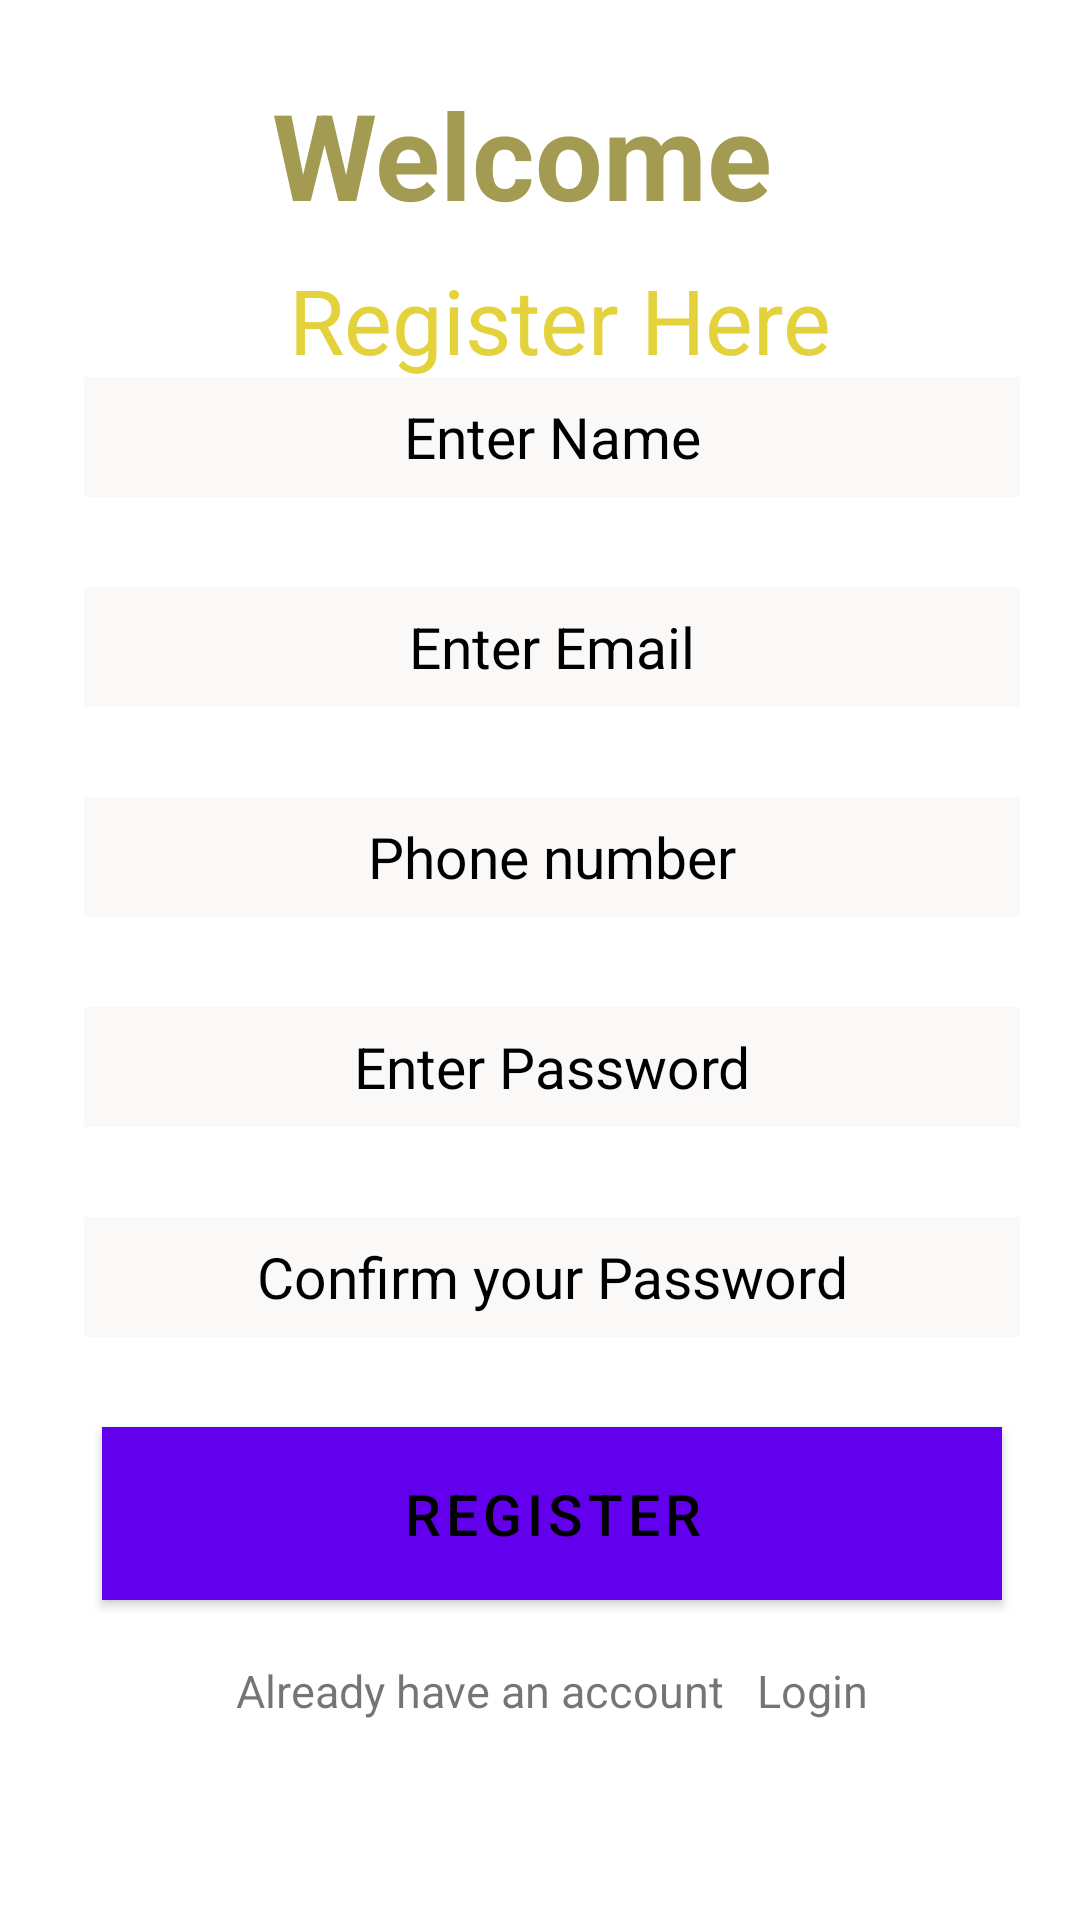

Reconstruct the res/layout file that produces this screen, plus the resources it refers to.
<!-- AndroidManifest.xml: activity theme Theme.EasyDOC.NoActionBar -->
<!-- res/layout/activity_sign_up.xml -->
<?xml version="1.0" encoding="utf-8"?>
<androidx.constraintlayout.widget.ConstraintLayout xmlns:android="http://schemas.android.com/apk/res/android"
    xmlns:app="http://schemas.android.com/apk/res-auto"
    xmlns:tools="http://schemas.android.com/tools"
    android:layout_width="match_parent"
    android:layout_height="match_parent"
    tools:context=".SignUpActivity"
    android:background="@drawable/layout">

    <TextView
        android:id="@+id/welcotitle"
        android:layout_width="179dp"
        android:layout_height="49dp"
        android:text="Welcome"
        android:textColor="#A39B51"
        android:textSize="40dp"
        android:textStyle="bold"
        app:layout_constraintBottom_toBottomOf="parent"
        app:layout_constraintEnd_toEndOf="parent"
        app:layout_constraintStart_toStartOf="parent"
        app:layout_constraintTop_toTopOf="parent"
        app:layout_constraintVertical_bias="0.042" />

    <TextView
        android:id="@+id/weometitle"
        android:layout_width="wrap_content"
        android:layout_height="wrap_content"
        android:text="Register Here"
        android:textColor="#E3D23B"
        android:textSize="30dp"
        app:layout_constraintBottom_toBottomOf="parent"
        app:layout_constraintEnd_toEndOf="parent"
        app:layout_constraintHorizontal_bias="0.539"
        app:layout_constraintStart_toStartOf="parent"
        app:layout_constraintTop_toTopOf="parent"
        app:layout_constraintVertical_bias="0.144" />

    <LinearLayout
        android:id="@+id/linearLayout5"
        android:layout_width="match_parent"
        android:layout_height="wrap_content"
        android:layout_marginStart="8dp"
        android:gravity="center"
        android:orientation="vertical"
        app:layout_constraintBottom_toBottomOf="parent"
        app:layout_constraintStart_toStartOf="parent"
        app:layout_constraintTop_toTopOf="parent"
        app:layout_constraintVertical_bias="0.693">

        <EditText
            android:id="@+id/mEdtName"
            style="@style/inputfield"
            android:layout_width="match_parent"
            android:layout_height="40dp"
            android:ems="10"
            android:hint="@string/Name"
            android:inputType="textPersonName"
            tools:layout_editor_absoluteX="30dp"
            tools:layout_editor_absoluteY="248dp" />

        <EditText
            android:id="@+id/mEdtEmail"
            style="@style/inputfield"
            android:layout_width="match_parent"
            android:layout_height="40dp"
            android:ems="10"
            android:hint="@string/Email"
            android:inputType="textEmailAddress"
            tools:layout_editor_absoluteX="84dp"
            tools:layout_editor_absoluteY="312dp" />

        <EditText
            android:id="@+id/mEdtPhoneNumber"
            style="@style/inputfield"
            android:layout_width="match_parent"
            android:layout_height="40dp"
            android:hint="@string/phonenumber"
            android:inputType="number"
            tools:layout_editor_absoluteX="84dp"
            tools:layout_editor_absoluteY="312dp" />

        <EditText
            android:id="@+id/mEdtPassword"
            style="@style/inputfield"
            android:layout_width="match_parent"
            android:layout_height="40dp"
            android:ems="10"
            android:hint="@string/password"
            android:inputType="textPassword" />

        <EditText
            android:id="@+id/mEdtConfirmPassword"
            style="@style/inputfield"
            android:layout_width="match_parent"
            android:layout_height="40dp"
            android:ems="10"
            android:hint="@string/confirmpassword"
            android:inputType="textPassword" />

        <Button
            android:id="@+id/mBtnRegister"
            style="@style/buttons"
            android:layout_width="300dp"
            android:layout_height="wrap_content"
            android:text="@string/registerHere" />

        <LinearLayout
            android:layout_width="wrap_content"
            android:layout_height="40dp"
            android:orientation="horizontal">

            <TextView
                android:id="@+id/textView"
                android:layout_width="match_parent"
                android:layout_height="40dp"
                android:text="Already have an account   "
                android:textSize="15dp" />

            <TextView
                android:id="@+id/mTvLoginPage"
                android:layout_width="match_parent"
                android:layout_height="40dp"
                android:text="@string/Login"
                android:textSize="15dp" />

        </LinearLayout>

    </LinearLayout>

</androidx.constraintlayout.widget.ConstraintLayout>
<!-- resources referenced by this layout -->
<resources>
  <string name="Email">Enter Email</string>
  <string name="Login">Login</string>
  <string name="Name">Enter Name</string>
  <string name="confirmpassword">Confirm your Password</string>
  <string name="password">Enter Password</string>
  <string name="phonenumber">Phone number</string>
  <string name="registerHere">Register </string>
  <style name="buttons">
          <item name="android:textSize">19dp</item>
          <item name="android:textColor">#000000</item>
          <item name="color">#000000</item>
          <item name="android:background">#FCFCFC</item>
          <item name="android:layout_marginTop">20dp</item>
          <item name="android:layout_marginBottom">20dp</item>
          <item name="android:layout_marginLeft">20dp</item>
          <item name="android:layout_marginRight">20dp</item>
          <item name="android:padding">10dp</item>
      </style>
  <style name="inputfield">
          <item name="android:layout_marginTop">20dp</item>
          <item name="android:layout_marginBottom">10dp</item>
          <item name="android:layout_marginLeft">20dp</item>
          <item name="android:layout_marginRight">20dp</item>
          <item name="android:textSize">19dp</item>
          <item name="android:textColorHint">#000000</item>
          <item name="android:textColor">#000000</item>
          <item name="android:singleLine">true</item>
          <item name="android:background">#FBF8F8</item>
          <item name="android:imeOptions">actionDone</item>
          <item name="android:textAlignment">center</item>
      </style>
  <style name="Theme.EasyDOC.NoActionBar">
          <item name="windowActionBar">false</item>
          <item name="windowNoTitle">true</item>
      </style>
</resources>
